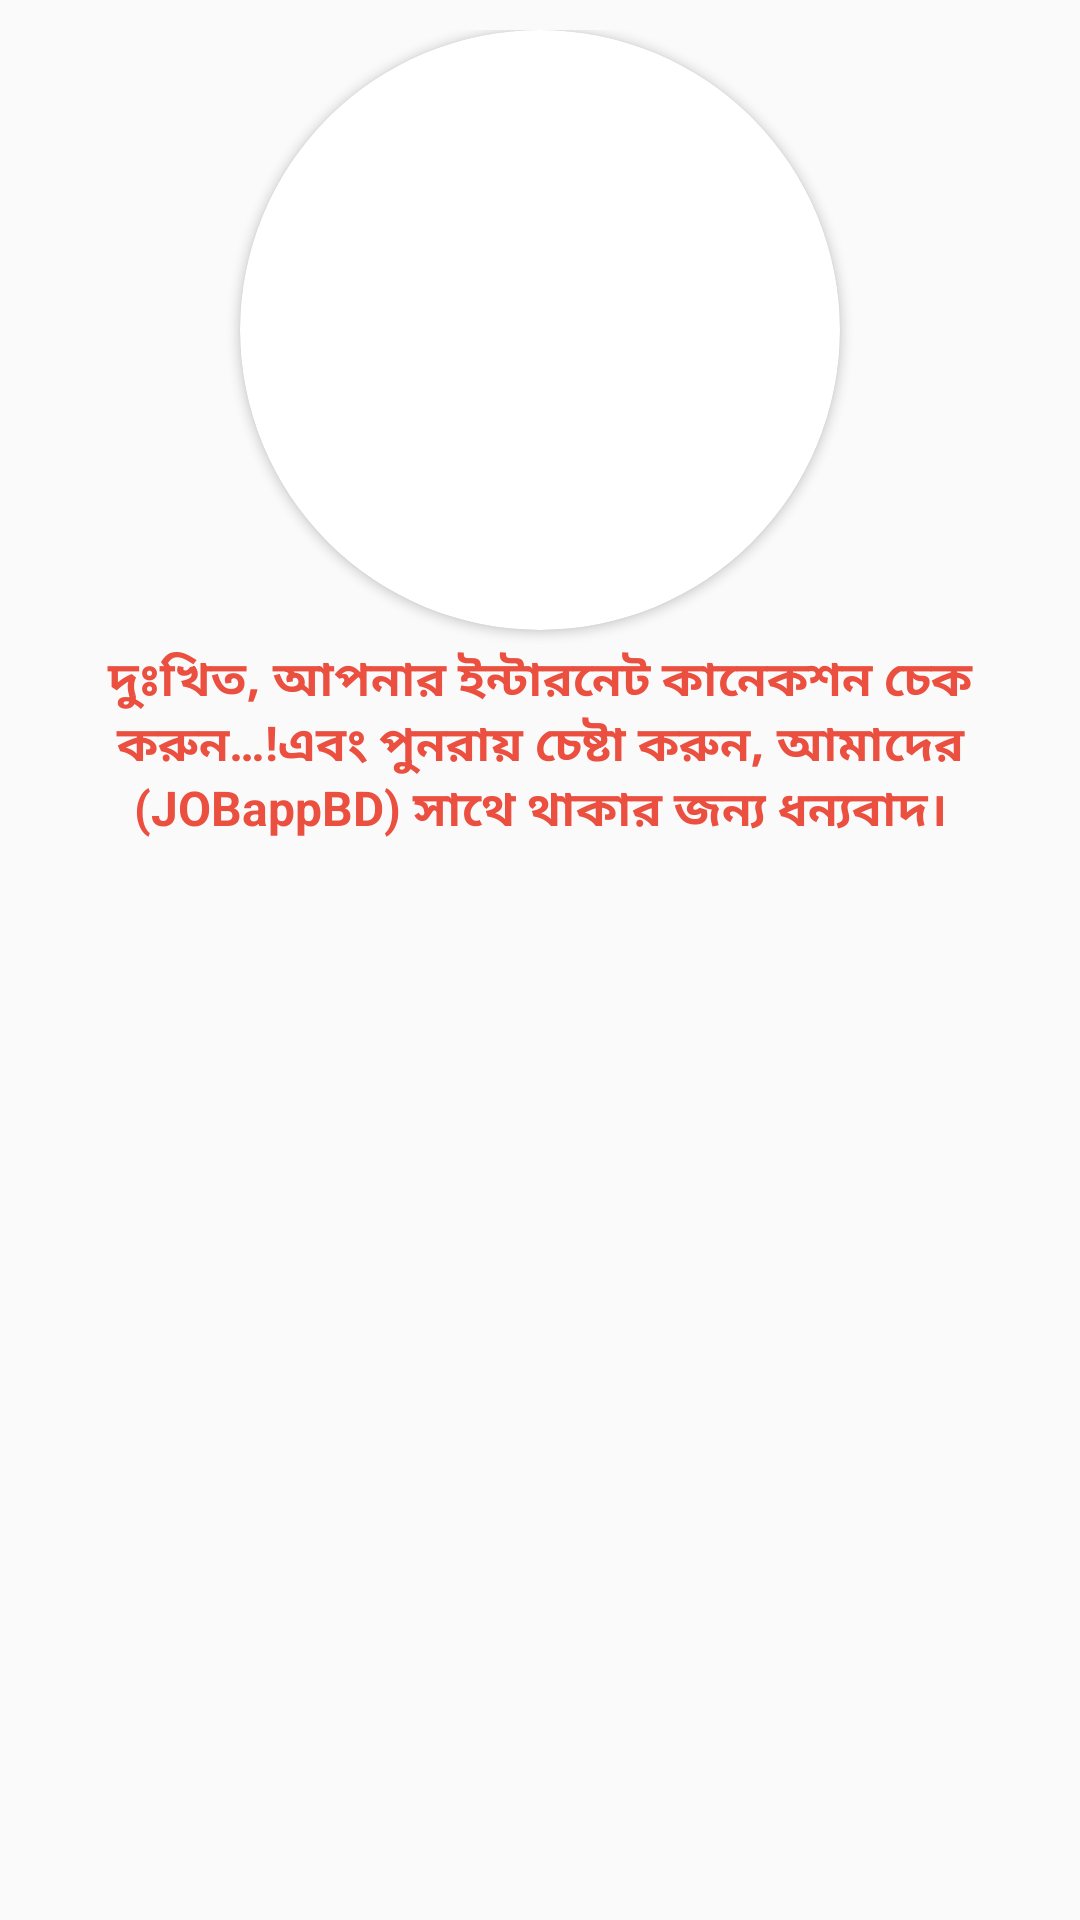

Produce the Android XML layout that renders to this screen, including the resource entries it uses.
<!-- AndroidManifest.xml: application theme AppTheme -->
<!-- res/layout/lyt_alert_net_connection.xml -->
<?xml version="1.0" encoding="utf-8"?>
<LinearLayout android:orientation="vertical"
    android:layout_margin="5dp"
    android:padding="10dp"
    xmlns:android="http://schemas.android.com/apk/res/android"
    android:layout_width="match_parent"
    android:layout_height="wrap_content"
    xmlns:app="http://schemas.android.com/apk/res-auto">

    <ImageView
        android:id="@+id/closeImageViewId"
        android:background="@color/white"
        android:layout_gravity="end"
        android:src="@drawable/ic_baseline_close"
        android:layout_width="wrap_content"
        android:layout_height="wrap_content"
        android:contentDescription="@string/app_name" />

    <androidx.cardview.widget.CardView
        app:cardCornerRadius="100dp"
        android:layout_gravity="center"
        android:layout_width="wrap_content"
        android:layout_height="wrap_content">

        <ImageView
            android:padding="10dp"
            android:layout_width="200dp"
            android:layout_height="200dp"
            android:contentDescription="@string/app_name"
            android:src="@drawable/app_logo" />

    </androidx.cardview.widget.CardView>

    <TextView
        android:id="@+id/jobApplyTextId"
        android:textSize="16sp"
        android:textStyle="bold"
        android:gravity="center"
        android:textColor="@color/red"
        android:padding="5dp"
        android:text="@string/net_alert"
        android:layout_width="match_parent"
        android:layout_height="wrap_content"/>

</LinearLayout>
<!-- resources referenced by this layout -->
<resources>
  <color name="red">#eb4f3f</color>
  <color name="white">#FFFFFFFF</color>
  <string name="app_name">JOBappBD</string>
  
      // private static final String APP_WEB_URL = "https://governmentjobnews.com.bd";
      // private static final String FREE_APP_WEB_URL =
      "https://www.0.discoverapp.com/https/governmentjobnews.com.bd/";
  <string name="net_alert">দুঃখিত, আপনার ইন্টারনেট কানেকশন চেক করুন…!এবং পুনরায় চেষ্টা করুন, আমাদের (JOBappBD) সাথে থাকার জন্য ধন্যবাদ।</string>
  <style name="AppTheme" parent="Theme.AppCompat.Light.NoActionBar">
          <item name="colorPrimary">@color/primary_color</item>
          <item name="colorPrimaryDark">@color/primary_color</item>
          <item name="colorAccent">@color/primary_color</item>
          <item name="android:statusBarColor">@color/primary_color</item>
      </style>
  <color name="primary_color">#228B22</color>
</resources>
